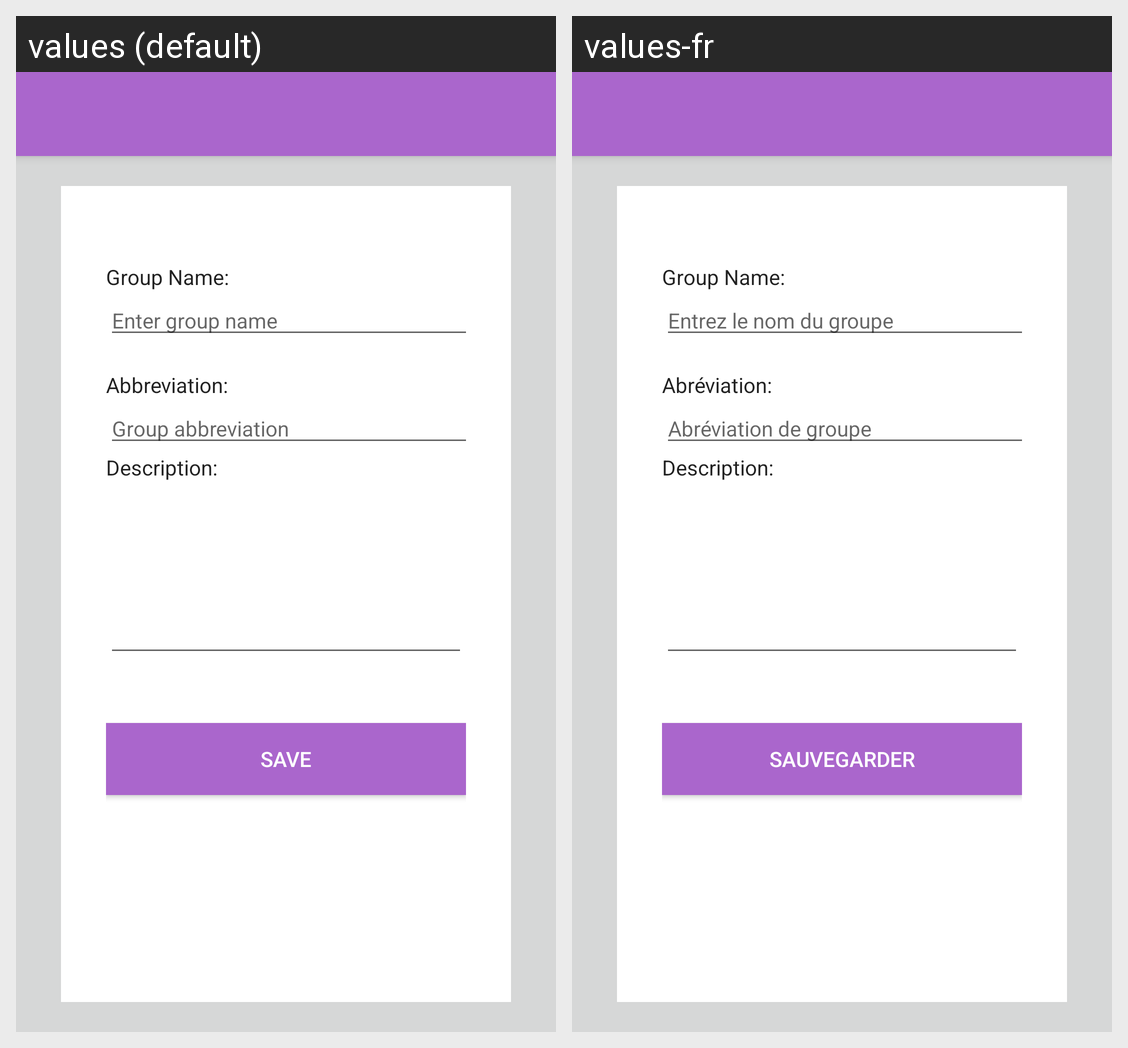

Here is an Android app screen in its default locale and in the app's own translations. Write out the translated-string differences for the strings that appear on this screen.
Android screen res/layout/activity_group_add.xml rendered under 2 locales, left to right: values (default), values-fr. Device: Nexus 5 (rendered at 1080×1920; each locale shown at half size, 540×960, under a caption strip naming it); theme MyMaterialTheme.
Strings drawn on this screen, with the default value and each locale's value (text and hints the layout hard-codes, and strings that could not be matched under every locale, appear in the picture but are not listed):

enter_group_name
  values: Enter group name
  values-fr: Entrez le nom du groupe

abbreviation
  values: Abbreviation:
  values-fr: Abréviation:

group_abbreviation
  values: Group abbreviation
  values-fr: Abréviation de groupe

saveG
  values: Save
  values-fr: sauvegarder
